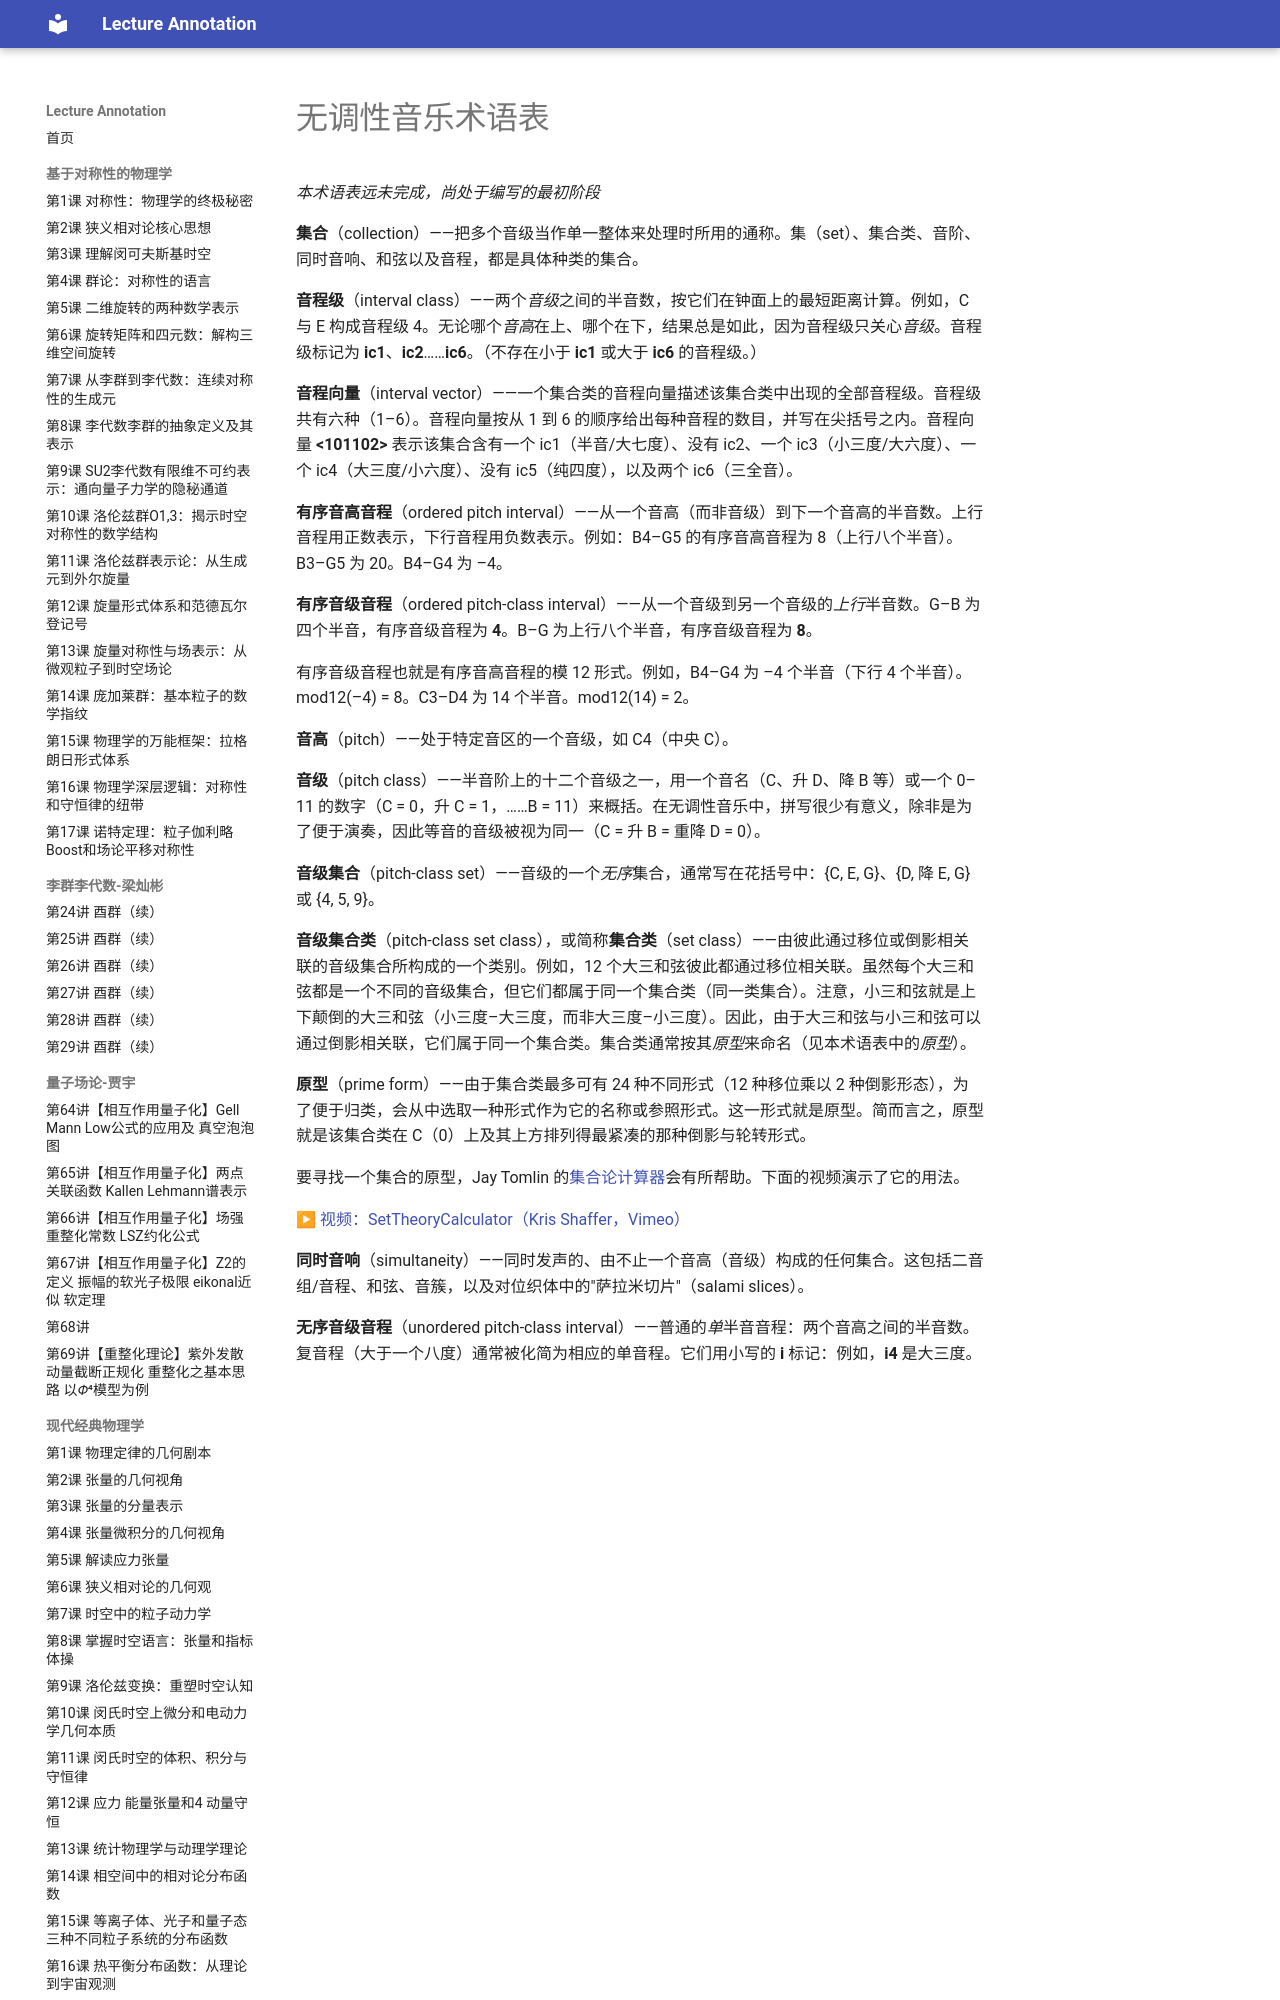

repository: k-l-lambda/lecture-annotation · page: ebooks/omt/atonalGlossary/index.html · generator: mkdocs

# 无调性音乐术语表

*本术语表远未完成，尚处于编写的最初阶段*

**集合**（collection）——把多个音级当作单一整体来处理时所用的通称。集（set）、集合类、音阶、同时音响、和弦以及音程，都是具体种类的集合。

**音程级**（interval class）——两个*音级*之间的半音数，按它们在钟面上的最短距离计算。例如，C 与 E 构成音程级 4。无论哪个*音高*在上、哪个在下，结果总是如此，因为音程级只关心*音级*。音程级标记为 **ic1**、**ic2**……**ic6**。（不存在小于 **ic1** 或大于 **ic6** 的音程级。）

**音程向量**（interval vector）——一个集合类的音程向量描述该集合类中出现的全部音程级。音程级共有六种（1–6）。音程向量按从 1 到 6 的顺序给出每种音程的数目，并写在尖括号之内。音程向量 **<101102>** 表示该集合含有一个 ic1（半音/大七度）、没有 ic2、一个 ic3（小三度/大六度）、一个 ic4（大三度/小六度）、没有 ic5（纯四度），以及两个 ic6（三全音）。

**有序音高音程**（ordered pitch interval）——从一个音高（而非音级）到下一个音高的半音数。上行音程用正数表示，下行音程用负数表示。例如：B4–G5 的有序音高音程为 8（上行八个半音）。B3–G5 为 20。B4–G4 为 –4。

**有序音级音程**（ordered pitch-class interval）——从一个音级到另一个音级的*上行*半音数。G–B 为四个半音，有序音级音程为 **4**。B–G 为上行八个半音，有序音级音程为 **8**。

有序音级音程也就是有序音高音程的模 12 形式。例如，B4–G4 为 –4 个半音（下行 4 个半音）。mod12(–4) = 8。C3–D4 为 14 个半音。mod12(14) = 2。

**音高**（pitch）——处于特定音区的一个音级，如 C4（中央 C）。

**音级**（pitch class）——半音阶上的十二个音级之一，用一个音名（C、升 D、降 B 等）或一个 0–11 的数字（C = 0，升 C = 1，……B = 11）来概括。在无调性音乐中，拼写很少有意义，除非是为了便于演奏，因此等音的音级被视为同一（C = 升 B = 重降 D = 0）。

**音级集合**（pitch-class set）——音级的一个*无序*集合，通常写在花括号中：{C, E, G}、{D, 降 E, G} 或 {4, 5, 9}。

**音级集合类**（pitch-class set class），或简称**集合类**（set class）——由彼此通过移位或倒影相关联的音级集合所构成的一个类别。例如，12 个大三和弦彼此都通过移位相关联。虽然每个大三和弦都是一个不同的音级集合，但它们都属于同一个集合类（同一类集合）。注意，小三和弦就是上下颠倒的大三和弦（小三度–大三度，而非大三度–小三度）。因此，由于大三和弦与小三和弦可以通过倒影相关联，它们属于同一个集合类。集合类通常按其*原型*来命名（见本术语表中的*原型*）。

**原型**（prime form）——由于集合类最多可有 24 种不同形式（12 种移位乘以 2 种倒影形态），为了便于归类，会从中选取一种形式作为它的名称或参照形式。这一形式就是原型。简而言之，原型就是该集合类在 C（0）上及其上方排列得最紧凑的那种倒影与轮转形式。

要寻找一个集合的原型，Jay Tomlin 的[集合论计算器](http://www.jaytomlin.com/music/settheory/)会有所帮助。下面的视频演示了它的用法。

▶ [视频：SetTheoryCalculator（Kris Shaffer，Vimeo）](http://vimeo.com/63210462)

**同时音响**（simultaneity）——同时发声的、由不止一个音高（音级）构成的任何集合。这包括二音组/音程、和弦、音簇，以及对位织体中的"萨拉米切片"（salami slices）。
